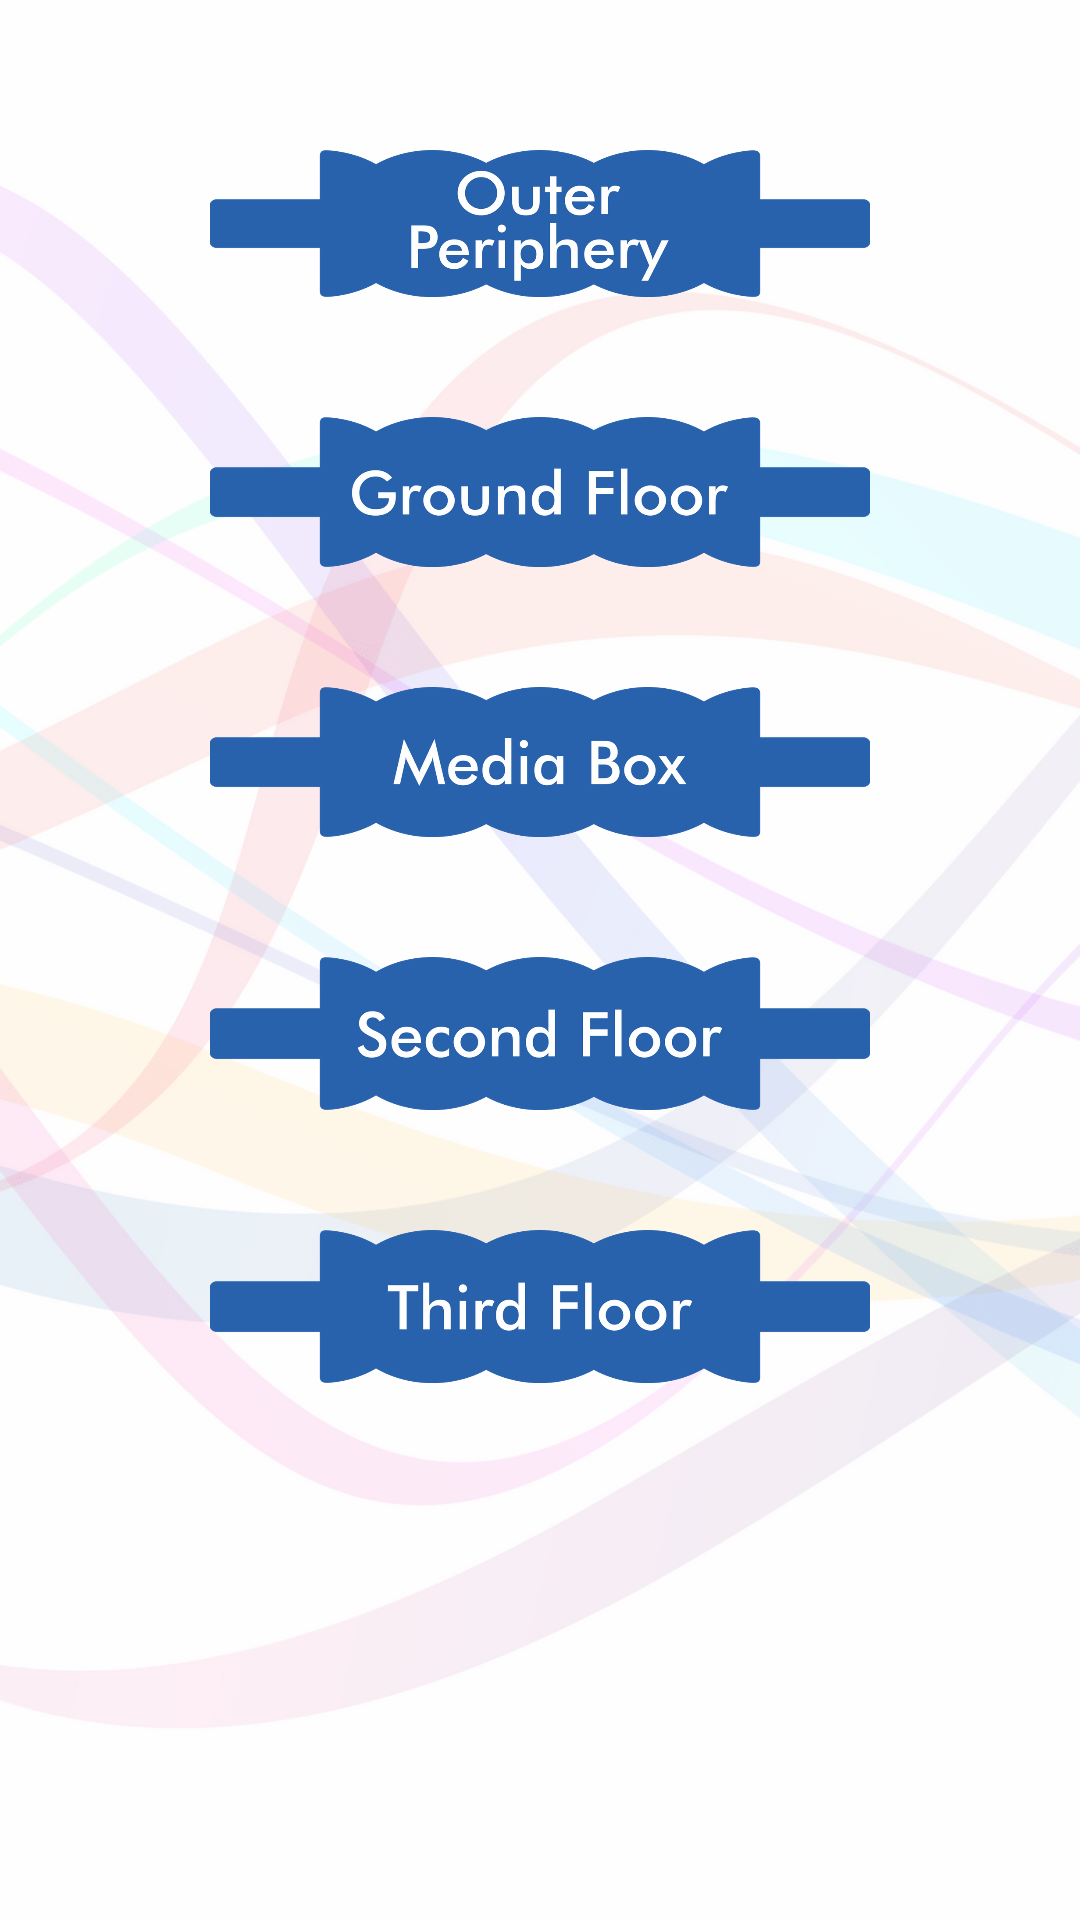

The Android layout XML behind this screen, and the referenced resources:
<!-- AndroidManifest.xml: application theme AppTheme -->
<!-- res/layout/activity_north_pavallion.xml -->
<?xml version="1.0" encoding="utf-8"?>
<LinearLayout xmlns:android="http://schemas.android.com/apk/res/android"
    xmlns:app="http://schemas.android.com/apk/res-auto"
    xmlns:tools="http://schemas.android.com/tools"
    android:layout_width="match_parent"
    android:layout_height="match_parent"
    tools:context=".NorthPavallionActivity"
    android:background="@drawable/all_background"
    android:orientation="vertical">


    <Button
        android:id="@+id/outer_periphery_button"
        android:layout_width="220dp"
        android:layout_height="49dp"
        android:layout_marginTop="50dp"
        android:layout_gravity="center"
        android:background="@drawable/outerperriferry"
        android:onClick="work_specification_btn"/>


    <Button
        android:id="@+id/ground_floor_button"
        android:layout_width="220dp"
        android:layout_height="50dp"
        android:layout_marginTop="40dp"
        android:layout_gravity="center"
        android:background="@drawable/groundfloor"
        android:onClick="work_specification_btn"/>

    <Button
        android:id="@+id/media_box_button"
        android:layout_width="220dp"
        android:layout_height="50dp"
        android:layout_marginTop="40dp"
        android:layout_gravity="center"
        android:background="@drawable/media"
        android:onClick="work_specification_btn"/>

    <Button
        android:id="@+id/second_floor_button"
        android:layout_width="220dp"
        android:layout_height="51dp"
        android:layout_marginTop="40dp"
        android:layout_gravity="center"
        android:background="@drawable/secondfloor"
        android:onClick="work_specification_btn"/>

    <Button
        android:id="@+id/third_floor_button"
        android:layout_width="220dp"
        android:layout_height="51dp"
        android:layout_marginTop="40dp"
        android:layout_gravity="center"
        android:background="@drawable/thirdfloor"
        android:onClick="work_specification_btn"/>
</LinearLayout>
<!-- resources referenced by this layout -->
<resources>
  <!-- drawable all_background: png bitmap (drawable-xxhdpi, 80928 bytes) -->
  <!-- drawable groundfloor: png bitmap (drawable-xxhdpi, 23177 bytes) -->
  <!-- drawable media: png bitmap (drawable-xxhdpi, 23549 bytes) -->
  <!-- drawable outerperriferry: png bitmap (drawable-xxhdpi, 27504 bytes) -->
  <!-- drawable secondfloor: png bitmap (drawable-xxhdpi, 23838 bytes) -->
  <!-- drawable thirdfloor: png bitmap (drawable-xxhdpi, 19181 bytes) -->
  <style name="AppTheme" parent="Theme.AppCompat.Light.DarkActionBar">
          
          <item name="colorPrimary">@color/colorPrimary</item>
          <item name="colorPrimaryDark">@color/colorPrimaryDark</item>
          <item name="colorAccent">@color/colorAccent</item>
  
          <item name="android:homeAsUpIndicator">@drawable/ic_arrow_back_black_24dp</item>
      </style>
  <color name="colorPrimary">#000000</color>
  <color name="colorPrimaryDark">#FB8C00</color>
  <color name="colorAccent">#37474f</color>
  <!-- drawable ic_arrow_back_black_24dp (drawable-mdpi) -->
  <vector android:height="30dp"
      android:viewportHeight="24.0" android:viewportWidth="24.0"
      android:width="30dp" xmlns:android="http://schemas.android.com/apk/res/android">
      <path android:fillColor="#FB8C00" android:pathData="M20,11H7.83l5.59,-5.59L12,4l-8,8 8,8 1.41,-1.41L7.83,13H20v-2z"/>
  </vector>
</resources>
